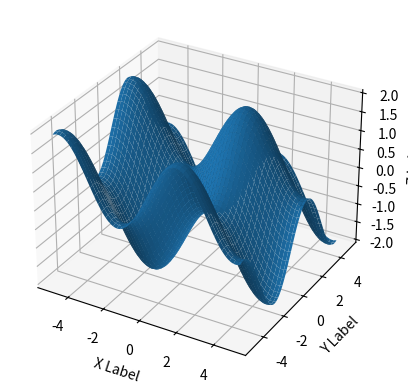

This figure's Python source:
#%matplotlib inline
import pandas as pd
import os
import numpy as np
import matplotlib.pyplot as plt
import matplotlib
#from IPython.display import clear_output
from mpl_toolkits.mplot3d import Axes3D

import math

# -------------------------------------------------------------------------
# 3D plotting
# -------------------------------------------------------------------------

fig = plt.figure()
ax = fig.add_subplot(111, projection='3d')
x = y = np.arange(-5.0, 5.0, 0.05)
X, Y = np.meshgrid(x, y)
L = []
for x_,y_ in  zip(np.ravel(X), np.ravel(Y)):
    z_ = math.sin(x_) + math.sin(y_)
    L.append(z_)
#print L
zs = np.array(L)

Z = zs.reshape(X.shape)

ax.plot_surface(X, Y, Z)

ax.set_xlabel('X Label')
ax.set_ylabel('Y Label')
ax.set_zlabel('Z Label')

plt.show()
